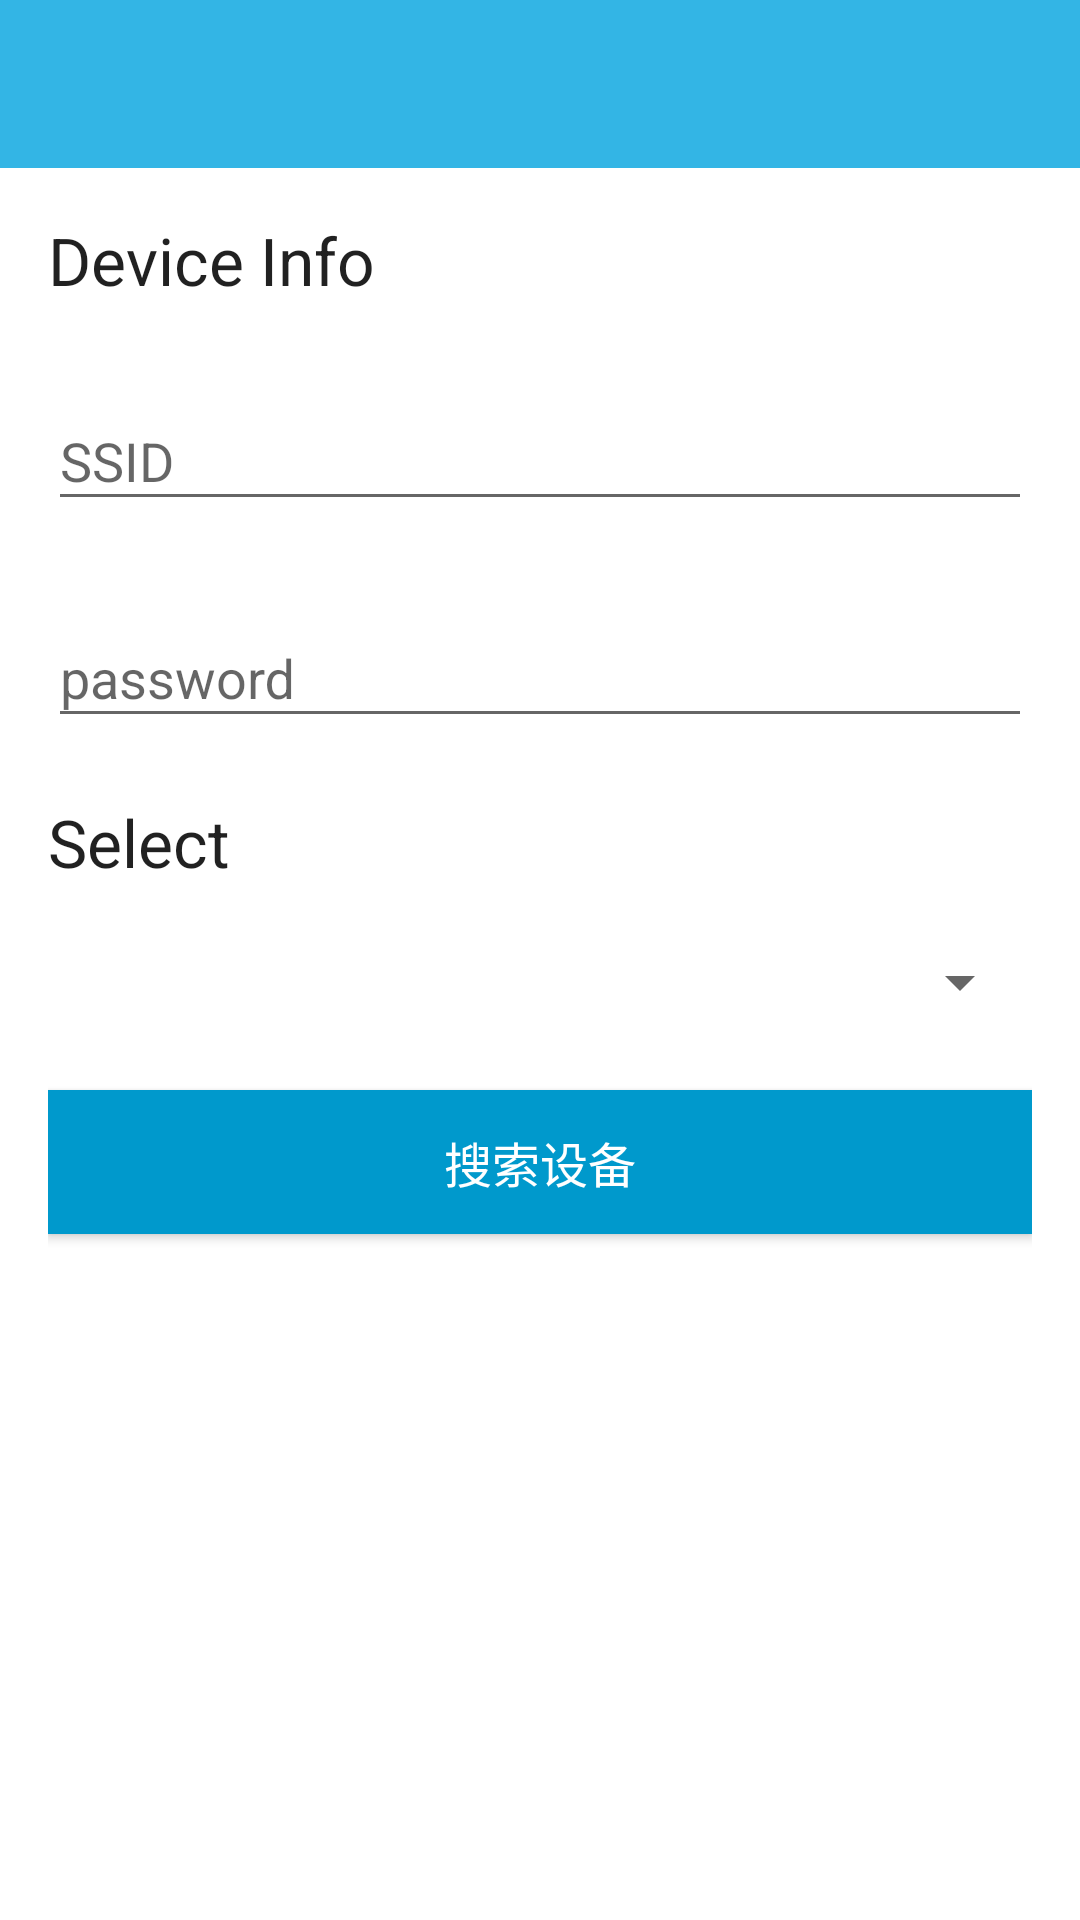

Write the Android layout XML for this screen, with the resource values it uses.
<!-- AndroidManifest.xml: application theme AppTheme -->
<!-- res/layout/activity_search.xml -->
<?xml version="1.0" encoding="utf-8"?>
<LinearLayout xmlns:android="http://schemas.android.com/apk/res/android"
    xmlns:app="http://schemas.android.com/apk/res-auto"
    android:layout_width="match_parent"
    android:layout_height="match_parent"
    android:orientation="vertical">

    <include layout="@layout/include_toolbar" />

    <ScrollView
        android:id="@+id/sv"
        android:layout_width="match_parent"
        android:layout_height="match_parent"
        android:cacheColorHint="@android:color/transparent"
        android:fadingEdge="none"
        android:fillViewport="true"
        android:overScrollMode="never"
        android:scrollbars="none"
        android:scrollingCache="false">

        <LinearLayout
            android:layout_width="match_parent"
            android:layout_height="match_parent"
            android:gravity="center_horizontal"
            android:orientation="vertical"
            android:padding="16dp">

            <TextView
                style="@android:style/TextAppearance.DeviceDefault.Large"
                android:layout_width="match_parent"
                android:layout_height="wrap_content"
                android:gravity="left"
                android:text="Device Info" />


            <android.support.design.widget.TextInputLayout
                android:layout_width="match_parent"
                android:layout_height="wrap_content"
                android:layout_marginTop="20dp">

                <EditText
                    android:layout_width="match_parent"
                    android:layout_height="wrap_content"

                    android:hint="SSID"
                    android:id="@+id/et_ssid" />
            </android.support.design.widget.TextInputLayout>

            <android.support.design.widget.TextInputLayout
                android:layout_width="match_parent"
                android:layout_height="wrap_content"
                android:layout_marginTop="20dp">

                <EditText
                    android:layout_width="match_parent"
                    android:layout_height="wrap_content"
                    android:inputType="textPassword"
                    android:hint="password"
                    android:id="@+id/et_pwd" />
            </android.support.design.widget.TextInputLayout>


            <LinearLayout
                android:layout_width="match_parent"
                android:layout_height="wrap_content"
                android:layout_marginTop="20dp"
                android:orientation="vertical">

                <EditText
                    android:id="@+id/et_select"
                    android:editable="false"
                    android:background="@null"
                    style="@android:style/TextAppearance.DeviceDefault.Large"
                    android:layout_width="match_parent"
                    android:layout_height="wrap_content"
                    android:gravity="left"
                    android:text="Select" />

                <Spinner
                    android:id="@+id/spinner"
                    android:layout_width="match_parent"
                    android:layout_height="wrap_content"
                    android:layout_marginTop="20dp"
                    android:drawSelectorOnTop="true"

                    />

            </LinearLayout>


            <Button
                android:layout_width="match_parent"
                android:layout_height="48dp"
                android:layout_marginTop="24dp"
                android:background="@android:color/holo_blue_dark"

                android:text="搜索设备"
                android:textColor="@android:color/white"
                android:textSize="16sp"
                android:onClick="onClickSearch"/>


        </LinearLayout>
    </ScrollView>
</LinearLayout>
<!-- res/layout/include_toolbar.xml (included above) -->
<?xml version="1.0" encoding="utf-8"?>
<android.support.v7.widget.Toolbar xmlns:android="http://schemas.android.com/apk/res/android"
    xmlns:app="http://schemas.android.com/apk/res-auto"
    android:id="@+id/toolbar"
    android:layout_width="match_parent"
    android:layout_height="?attr/actionBarSize"
    android:background="?colorPrimaryDark"
    android:theme="@style/ThemeOverlay.AppCompat.Dark.ActionBar"
    app:layout_scrollFlags="scroll|enterAlways"
    app:popupTheme="@style/ThemeOverlay.AppCompat.Light" />
<!-- resources referenced by this layout -->
<resources>
  <style name="AppTheme" parent="Base.Theme.MyDesign">
          
  
      </style>
  <style name="Base.Theme.MyDesign" parent="Theme.AppCompat.Light.NoActionBar">
          <item name="colorPrimary">@android:color/holo_blue_light</item>
          <item name="colorPrimaryDark">@android:color/holo_blue_light</item>
          <item name="colorAccent">@android:color/holo_green_light</item>
          <item name="android:windowBackground">@android:color/white</item>
  
      </style>
</resources>
